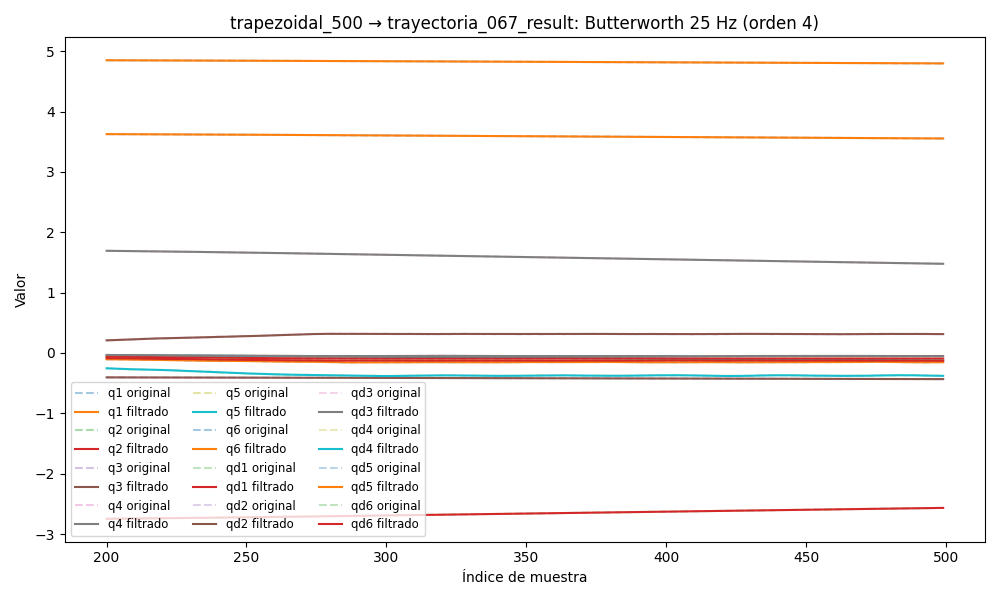

The table this chart was drawn from, first rows:
timestamp, q1, q2, q3, q4, q5, q6, qd1, qd2, qd3, qd4, qd5, qd6, tau1, tau2, tau3, tau4, tau5, tau6
1749048037, 4.859, -2.78, -0.399, 1.732, -0.02162, 3.64, -0.003477, 0.003129, -3.312909033088561e-06, -0.0003672, -8.211786529433348e-06, 0.0003659, 0.09359, 1.601, 0.6728, -0.3886, 0.3307, 0.04272
1749048037, 4.859, -2.78, -0.399, 1.732, -0.02162, 3.64, -0.00415, 0.003055, 0.0001501, -0.0004496, 0.0001415, -4.8598850627302155e-05, 0.09359, 1.601, 0.6728, -0.3886, 0.3307, 0.04272
1749048037, 4.859, -2.78, -0.399, 1.732, -0.02161, 3.64, -0.004807, 0.002974, 0.0002958, -0.0005251, 0.000285, -0.0004519, 0.06362, 1.633, 0.6741, -0.3798, 0.3339, 0.0225
1749048037, 4.859, -2.78, -0.399, 1.732, -0.02161, 3.64, -0.005424, 0.002881, 0.0004267, -0.0005891, 0.0004158, -0.0008323, 0.03223, 1.698, 0.6624, -0.3835, 0.3502, 0.01645
1749048037, 4.859, -2.78, -0.399, 1.732, -0.0216, 3.64, -0.005977, 0.002772, 0.0005365, -0.0006379, 0.0005284, -0.001179, 0.06024, 1.704, 0.6662, -0.3887, 0.3331, 0.0318
1749048037, 4.859, -2.78, -0.399, 1.732, -0.0216, 3.64, -0.006446, 0.002643, 0.0006212, -0.0006695, 0.0006187, -0.001483, 0.05398, 1.69, 0.6817, -0.3887, 0.3464, 0.01404
1749048037, 4.859, -2.78, -0.399, 1.732, -0.0216, 3.64, -0.006813, 0.002494, 0.0006785, -0.0006835, 0.0006844, -0.001737, 0.05809, 1.679, 0.6649, -0.3822, 0.3372, 0.023
1749048037, 4.859, -2.78, -0.399, 1.732, -0.0216, 3.64, -0.007065, 0.002327, 0.0007084, -0.0006811, 0.0007249, -0.001936, 0.04844, 1.694, 0.6674, -0.3926, 0.3401, 0.03366
1749048037, 4.859, -2.78, -0.399, 1.732, -0.0216, 3.64, -0.007193, 0.002144, 0.0007125, -0.0006647, 0.0007409, -0.002077, 0.05946, 1.692, 0.6622, -0.3964, 0.3499, 0.00897
1749048037, 4.859, -2.78, -0.399, 1.732, -0.0216, 3.64, -0.007194, 0.00195, 0.0006942, -0.0006379, 0.0007349, -0.002161, 0.06649, 1.728, 0.6702, -0.3796, 0.3448, 0.02564
1749048037, 4.859, -2.78, -0.399, 1.732, -0.0216, 3.64, -0.007068, 0.001752, 0.0006576, -0.0006049, 0.0007099, -0.002191, 0.05952, 1.722, 0.6753, -0.39, 0.3303, 0.006996
1749048037, 4.859, -2.78, -0.399, 1.732, -0.0216, 3.64, -0.006824, 0.001556, 0.0006076, -0.00057, 0.0006697, -0.002172, 0.09038, 1.735, 0.683, -0.3875, 0.3426, 0.003515
1749048037, 4.859, -2.78, -0.399, 1.732, -0.02161, 3.64, -0.006474, 0.001368, 0.000549, -0.0005371, 0.0006182, -0.00211, 0.07056, 1.731, 0.6858, -0.3874, 0.332, 0.007731
1749048037, 4.859, -2.78, -0.399, 1.732, -0.02161, 3.64, -0.006032, 0.001194, 0.0004864, -0.0005093, 0.0005595, -0.002015, 0.06879, 1.75, 0.6752, -0.3796, 0.3308, 0.02127
1749048037, 4.859, -2.78, -0.399, 1.732, -0.02161, 3.64, -0.00552, 0.001039, 0.000424, -0.0004886, 0.000497, -0.001893, 0.05377, 1.742, 0.6817, -0.3899, 0.3369, 0.006784
1749048037, 4.859, -2.78, -0.399, 1.732, -0.02162, 3.64, -0.004956, 0.0009049, 0.000365, -0.0004756, 0.0004337, -0.001752, 0.06508, 1.733, 0.6844, -0.39, 0.3356, 0.006781
1749048037, 4.859, -2.78, -0.399, 1.732, -0.02162, 3.639, -0.004364, 0.0007925, 0.0003119, -0.0004691, 0.0003724, -0.001601, 0.05366, 1.746, 0.6909, -0.3809, 0.3453, 0.001237
1749048037, 4.859, -2.78, -0.399, 1.732, -0.02162, 3.639, -0.003764, 0.0007008, 0.0002664, -0.0004669, 0.000315, -0.001446, 0.07109, 1.742, 0.6934, -0.39, 0.3298, -0.009818
1749048037, 4.859, -2.78, -0.399, 1.732, -0.02163, 3.639, -0.003177, 0.0006269, 0.0002293, -0.0004651, 0.0002634, -0.001291, 0.07961, 1.735, 0.6896, -0.3745, 0.3448, -0.004376
1749048037, 4.859, -2.78, -0.399, 1.732, -0.02163, 3.639, -0.002619, 0.0005666, 0.0002012, -0.0004591, 0.000219, -0.001141, 0.05464, 1.746, 0.6869, -0.3757, 0.344, 0.02063
1749048037, 4.859, -2.78, -0.399, 1.732, -0.02163, 3.639, -0.002104, 0.0005151, 0.0001818, -0.0004436, 0.0001832, -0.0009975, 0.04496, 1.722, 0.6844, -0.3707, 0.3246, 0.0114
1749048037, 4.859, -2.78, -0.399, 1.732, -0.02163, 3.639, -0.001643, 0.0004672, 0.0001707, -0.0004139, 0.0001572, -0.0008635, 0.05523, 1.726, 0.6922, -0.3706, 0.3278, -0.0005253
1749048037, 4.859, -2.78, -0.399, 1.732, -0.02162, 3.639, -0.001243, 0.0004184, 0.0001673, -0.0003658, 0.0001421, -0.0007407, 0.05222, 1.7, 0.6816, -0.3693, 0.3353, -0.003068
1749048037, 4.859, -2.78, -0.399, 1.732, -0.02162, 3.639, -0.0009047, 0.0003656, 0.0001707, -0.000297, 0.0001388, -0.0006311, 0.02464, 1.692, 0.6766, -0.3718, 0.3316, -0.008281
1749048037, 4.859, -2.78, -0.399, 1.732, -0.02162, 3.639, -0.0006293, 0.000307, 0.0001801, -0.0002075, 0.000148, -0.0005374, 0.05783, 1.692, 0.6947, -0.3615, 0.3275, -0.005976
1749048037, 4.859, -2.78, -0.399, 1.732, -0.02162, 3.639, -0.0004131, 0.0002438, 0.0001945, -0.0001003, 0.0001696, -0.0004635, 0.04714, 1.694, 0.683, -0.3783, 0.3237, -0.01008
1749048037, 4.859, -2.78, -0.399, 1.732, -0.02161, 3.639, -0.0002504, 0.0001795, 0.0002126, 1.7901635638584543e-05, 0.0002028, -0.0004143, 0.06739, 1.668, 0.6999, -0.3707, 0.3313, 0.005289
1749048037, 4.859, -2.78, -0.399, 1.732, -0.02161, 3.639, -0.0001337, 0.0001209, 0.0002331, 0.0001369, 0.0002454, -0.0003957, 0.06667, 1.661, 0.6844, -0.3589, 0.31, 0.0112
1749048037, 4.859, -2.78, -0.399, 1.732, -0.0216, 3.639, -5.4707735873008385e-05, 7.761301859477106e-05, 0.0002541, 0.0002428, 0.0002939, -0.0004147, 0.04867, 1.676, 0.6843, -0.3628, 0.3315, 0.01218
1749048037, 4.859, -2.78, -0.399, 1.732, -0.0216, 3.639, -4.565712113940886e-06, 6.195288395589751e-05, 0.0002737, 0.0003183, 0.0003429, -0.0004785, 0.04689, 1.687, 0.6714, -0.3511, 0.3059, 0.0208
1749048037, 4.859, -2.78, -0.399, 1.732, -0.0216, 3.639, 2.5361453008801888e-05, 8.852797272150794e-05, 0.0002892, 0.0003438, 0.0003849, -0.0005939, 0.07136, 1.702, 0.6779, -0.3655, 0.2991, 0.0121
1749048037, 4.859, -2.78, -0.399, 1.732, -0.0216, 3.639, 4.2940746704262765e-05, 0.0001734, 0.0002978, 0.0002986, 0.0004105, -0.000767, 0.07804, 1.713, 0.6792, -0.3861, 0.2887, -0.000447
1749048037, 4.859, -2.78, -0.399, 1.732, -0.02159, 3.639, 5.4781416942524786e-05, 0.0003333, 0.0002961, 0.0001623, 0.0004084, -0.001002, 0.0718, 1.733, 0.6493, -0.3809, 0.2827, -0.02185
1749048037, 4.859, -2.78, -0.399, 1.732, -0.02159, 3.639, 6.583478644398436e-05, 0.0005845, 0.0002807, -8.339983651472731e-05, 0.0003656, -0.001301, 0.08552, 1.759, 0.648, -0.4057, 0.282, -0.01141
1749048037, 4.859, -2.78, -0.399, 1.732, -0.02159, 3.639, 7.910486426599207e-05, 0.0009418, 0.0002481, -0.0004527, 0.000268, -0.001662, 0.08321, 1.791, 0.6636, -0.4185, 0.2791, 0.0009849
1749048037, 4.859, -2.78, -0.399, 1.732, -0.02159, 3.639, 9.548367608993976e-05, 0.001417, 0.0001951, -0.0009544, 0.0001013, -0.002082, 0.1018, 1.776, 0.6443, -0.4276, 0.2649, -0.01558
1749048037, 4.859, -2.78, -0.399, 1.732, -0.0216, 3.639, 0.0001137, 0.00202, 0.0001191, -0.00159, -0.0001485, -0.002554, 0.0686, 1.778, 0.6286, -0.4522, 0.2429, -0.006467
1749048037, 4.859, -2.78, -0.3991, 1.732, -0.0216, 3.639, 0.0001305, 0.002754, 1.846621961489108e-05, -0.002353, -0.0004941, -0.003067, 0.09157, 1.815, 0.6183, -0.4638, 0.239, -0.02401
1749048037, 4.859, -2.78, -0.3991, 1.732, -0.02161, 3.639, 0.0001408, 0.003618, -0.0001073, -0.00323, -0.000946, -0.003611, 0.09157, 1.815, 0.6183, -0.4638, 0.239, -0.02401
1749048037, 4.859, -2.78, -0.3991, 1.732, -0.02161, 3.639, 0.000138, 0.004607, -0.0002571, -0.004199, -0.001511, -0.004173, 0.05099, 1.901, 0.6119, -0.5066, 0.2234, -0.02422
1749048037, 4.859, -2.78, -0.3991, 1.732, -0.02162, 3.639, 0.0001144, 0.00571, -0.0004285, -0.005234, -0.002194, -0.004739, 0.07238, 1.902, 0.6052, -0.5027, 0.2218, -0.04005
1749048037, 4.859, -2.78, -0.3991, 1.732, -0.02163, 3.639, 6.20401341877766e-05, 0.006908, -0.0006174, -0.006306, -0.002992, -0.005298, 0.03867, 1.871, 0.6091, -0.5195, 0.1974, -0.0342
1749048037, 4.859, -2.78, -0.3991, 1.732, -0.02165, 3.639, -2.7430810531344282e-05, 0.008183, -0.0008185, -0.007385, -0.003901, -0.005838, 0.04807, 1.908, 0.5963, -0.5301, 0.1899, -0.03311
1749048037, 4.859, -2.78, -0.3991, 1.732, -0.02166, 3.639, -0.0001618, 0.009508, -0.001026, -0.008444, -0.004908, -0.006351, 0.03509, 1.948, 0.593, -0.5612, 0.167, -0.05579
1749048037, 4.859, -2.78, -0.3991, 1.732, -0.02168, 3.639, -0.0003482, 0.01086, -0.001233, -0.009463, -0.005998, -0.00683, 0.007064, 1.981, 0.606, -0.5644, 0.1717, -0.04034
1749048037, 4.859, -2.78, -0.3991, 1.732, -0.02169, 3.639, -0.0005924, 0.01221, -0.001433, -0.01043, -0.007148, -0.007274, 0.008424, 1.977, 0.5906, -0.5441, 0.1736, -0.03937
1749048037, 4.859, -2.78, -0.3991, 1.732, -0.02171, 3.639, -0.0008991, 0.01353, -0.001623, -0.01133, -0.008332, -0.007683, -0.01866, 1.983, 0.5994, -0.5553, 0.1707, -0.05941
1749048037, 4.859, -2.78, -0.3991, 1.732, -0.02174, 3.639, -0.001271, 0.01481, -0.001799, -0.01219, -0.009519, -0.00806, 0.00727, 2.001, 0.5852, -0.564, 0.1601, -0.05717
1749048037, 4.859, -2.78, -0.3991, 1.732, -0.02176, 3.639, -0.001711, 0.01602, -0.00196, -0.013, -0.01068, -0.008412, -0.009763, 1.973, 0.5697, -0.5632, 0.1512, -0.04762
1749048037, 4.859, -2.78, -0.3991, 1.732, -0.02178, 3.639, -0.002218, 0.01715, -0.002107, -0.0138, -0.01177, -0.008747, -0.01334, 1.976, 0.5673, -0.5961, 0.1475, -0.04876
1749048037, 4.859, -2.78, -0.3991, 1.732, -0.02181, 3.639, -0.00279, 0.01821, -0.002243, -0.01462, -0.01276, -0.009072, -0.03197, 2.004, 0.5853, -0.5891, 0.1587, -0.05596
1749048037, 4.859, -2.78, -0.3991, 1.732, -0.02184, 3.639, -0.003425, 0.01918, -0.002376, -0.01548, -0.01362, -0.009392, -0.04659, 1.99, 0.5842, -0.6044, 0.1452, -0.06316
1749048037, 4.859, -2.78, -0.3991, 1.732, -0.02187, 3.639, -0.004118, 0.02008, -0.002511, -0.01641, -0.01433, -0.009714, -0.04317, 2.008, 0.5583, -0.6362, 0.1584, -0.08837
1749048037, 4.859, -2.78, -0.3991, 1.732, -0.0219, 3.639, -0.004862, 0.02091, -0.00266, -0.01745, -0.01486, -0.01004, -0.04644, 1.999, 0.5582, -0.6098, 0.1516, -0.07176
1749048037, 4.859, -2.78, -0.3991, 1.732, -0.02192, 3.639, -0.005652, 0.02168, -0.002832, -0.01861, -0.01521, -0.01037, -0.03755, 1.986, 0.5573, -0.6126, 0.1704, -0.08403
1749048037, 4.859, -2.78, -0.3991, 1.731, -0.02195, 3.639, -0.006478, 0.02242, -0.003038, -0.01992, -0.01538, -0.01069, -0.05214, 1.968, 0.5488, -0.6462, 0.1708, -0.09943
1749048037, 4.859, -2.78, -0.3991, 1.731, -0.02198, 3.639, -0.007331, 0.02312, -0.003287, -0.02139, -0.01539, -0.01101, -0.07799, 1.973, 0.5371, -0.6363, 0.1923, -0.08925
1749048037, 4.859, -2.779, -0.3991, 1.731, -0.02201, 3.639, -0.008203, 0.02381, -0.003585, -0.02303, -0.01525, -0.01131, -0.07981, 1.994, 0.5477, -0.6534, 0.1576, -0.08802
1749048037, 4.859, -2.779, -0.3991, 1.731, -0.02204, 3.639, -0.009083, 0.02449, -0.003938, -0.02482, -0.01501, -0.0116, -0.1075, 1.993, 0.5341, -0.6481, 0.1904, -0.08908
1749048037, 4.859, -2.779, -0.3991, 1.731, -0.02206, 3.639, -0.009959, 0.02517, -0.004345, -0.02676, -0.01471, -0.01186, -0.08034, 2.011, 0.5439, -0.6477, 0.163, -0.06961
... 5,132 more rows
